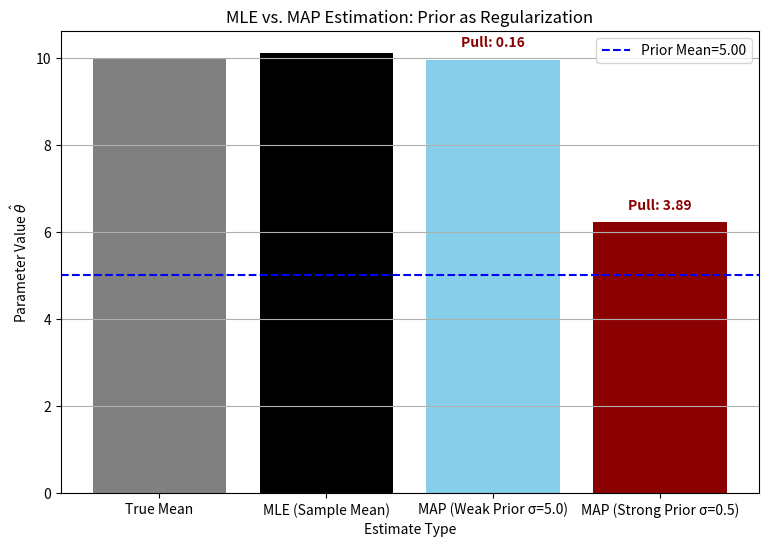

Source code (Python):
# Source: Optimization/chapter-9/codebook.md -- Block 2

import numpy as np
import matplotlib.pyplot as plt
from scipy.stats import norm

# ====================================================================
# 1. Setup Data and Parameter Scenarios
# ====================================================================

# We set up a scenario where the MLE (Sample Mean) is noisy (high std error)
# and the MAP estimate should shrink this noise using a strong prior.
N_SAMPLES = 5 # Small number of samples for high noise/variance
TRUE_MU = 10.0
DATA_STD = 2.0
PRIOR_MEAN = 5.0 # Prior is far from the true value (5.0 vs 10.0)

# Simulate Noisy Data
np.random.seed(1) 
data = np.random.normal(loc=TRUE_MU, scale=DATA_STD, size=N_SAMPLES)
MLE_estimate = np.mean(data)

# --- Scenario A: Weak Prior (Wide, low penalty) ---
SIGMA_A = 5.0 
# Scenario B: Strong Prior (Narrow, high penalty)
SIGMA_B = 0.5

# ====================================================================
# 2. MAP Calculation (Analytic Formula)
# ====================================================================

def calculate_map_mean(mu_prior, sigma_prior, sample_mean, data_std, N):
    sigma_likelihood = data_std**2 / N 
    return (mu_prior/sigma_prior**2 + sample_mean/sigma_likelihood) / \
           (1/sigma_prior**2 + 1/sigma_likelihood)

# Calculate MAP Estimates
MAP_A = calculate_map_mean(PRIOR_MEAN, SIGMA_A, MLE_estimate, DATA_STD, N_SAMPLES)
MAP_B = calculate_map_mean(PRIOR_MEAN, SIGMA_B, MLE_estimate, DATA_STD, N_SAMPLES)

# ====================================================================
# 3. Visualization and Comparison
# ====================================================================

estimates = {
    'True Mean': TRUE_MU,
    'MLE (Sample Mean)': MLE_estimate,
    'MAP (Weak Prior \u03c3=5.0)': MAP_A,
    'MAP (Strong Prior \u03c3=0.5)': MAP_B
}
names = list(estimates.keys())
values = list(estimates.values())

# Calculate the Pull towards the Prior (distance from MLE)
pull_A = abs(MLE_estimate - MAP_A)
pull_B = abs(MLE_estimate - MAP_B)


plt.figure(figsize=(9, 6))

# Plot bars
bars = plt.bar(names, values, color=['gray', 'k', 'skyblue', 'darkred'])

# Highlight Prior Mean
plt.axhline(PRIOR_MEAN, color='b', linestyle='--', label=f'Prior Mean={PRIOR_MEAN:.2f}')

# Annotate the 'pull'
plt.text(2, MAP_A + 0.3, f'Pull: {pull_A:.2f}', ha='center', color='darkred', weight='bold')
plt.text(3, MAP_B + 0.3, f'Pull: {pull_B:.2f}', ha='center', color='darkred', weight='bold')


# Labeling and Formatting
plt.title('MLE vs. MAP Estimation: Prior as Regularization')
plt.xlabel('Estimate Type')
plt.ylabel(r'Parameter Value $\hat{\theta}$')
plt.legend()
plt.grid(True, axis='y')
plt.show()

# --- Analysis Summary ---
print("\n--- MAP vs. MLE Analysis ---")
print(f"Sample Mean (MLE): {MLE_estimate:.3f}")
print(f"Prior Mean: {PRIOR_MEAN:.3f}")
print("---------------------------------------")
print(f"Weak Prior (\u03c3_0=5.0): MAP = {MAP_A:.3f} (Pulled {pull_A:.2f} units)")
print(f"Strong Prior (\u03c3_0=0.5): MAP = {MAP_B:.3f} (Pulled {pull_B:.2f} units)")

print("\nConclusion: The MAP estimate (MAP_B) calculated with the **strong prior** is pulled significantly farther away from the MLE (Sample Mean) and toward the Prior Mean (5.0). This demonstrates that the strong Prior acts as a robust **regularizer**, penalizing the noisy MLE and biasing the final estimate based on prior belief.")
